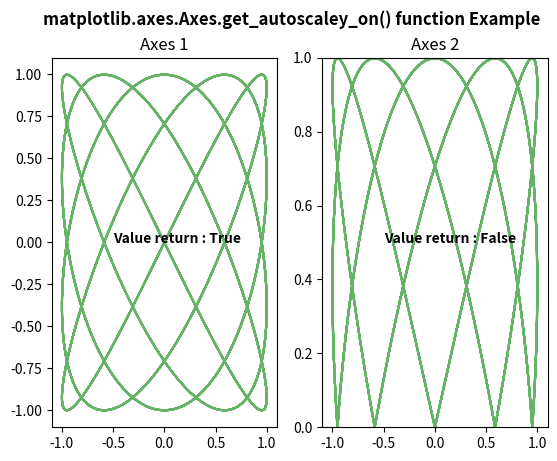

This figure's Python source:
# ImpleIn Reviewtation of matplotlib function
import numpy as np
import matplotlib.pyplot as plt

t = np.linspace(16, 365, (365 - 16) * 4)
xdata = np.sin(2 * np.pi * t / 15)
ydata = np.cos(2 * np.pi * t / 12)

fig, (ax, ax1) = plt.subplots(1, 2)

ax.plot(xdata, ydata, 'g-', alpha=0.6)
ax.set_title("Axes 1")
ax1.plot(xdata, ydata, 'g-', alpha=0.6)
ax1.set_autoscaley_on(False)
ax1.set_title("Axes 2")

w = ax.get_autoscaley_on()
w1 = ax1.get_autoscaley_on()
ax.text(-0.5, 0, "Value return : " + str(w),
        fontweight="bold")
ax1.text(-0.5, 0.5, "Value return : " + str(w1),
         fontweight="bold")

fig.suptitle('matplotlib.axes.Axes.get_autoscaley_on() \
function Example\n', fontweight="bold")
fig.canvas.draw()
plt.show()
